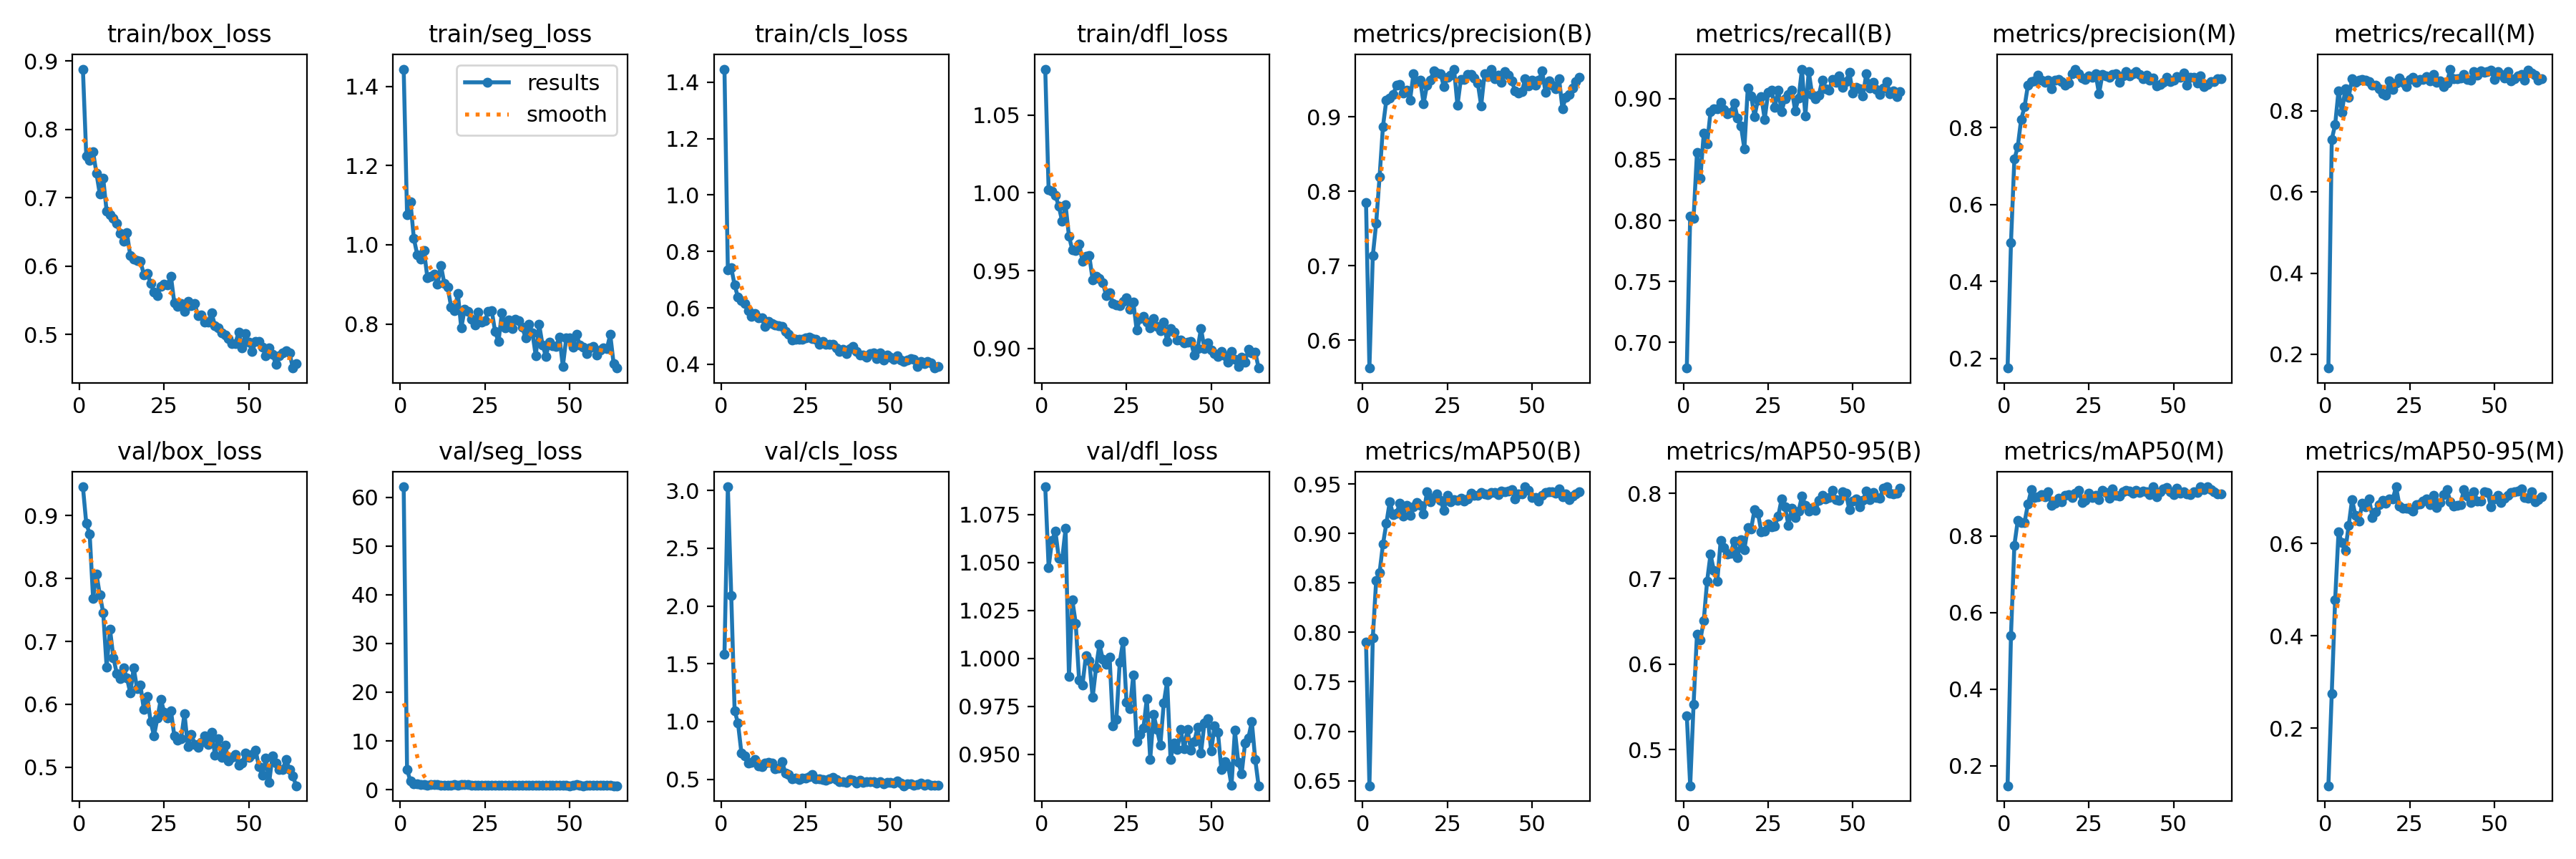

Data behind this chart, as committed beside it:
epoch, time, train/box_loss, train/seg_loss, train/cls_loss, train/dfl_loss, metrics/precision(B), metrics/recall(B), metrics/mAP50(B), metrics/mAP50-95(B), metrics/precision(M), metrics/recall(M), metrics/mAP50(M), metrics/mAP50-95(M), val/box_loss, val/seg_loss, val/cls_loss, val/dfl_loss, lr/pg0, lr/pg1, lr/pg2
1, 451.8, 0.8881, 1.443, 1.446, 1.079, 0.7848, 0.6789, 0.7898, 0.5395, 0.1746, 0.166, 0.1473, 0.07538, 0.9457, 62.14, 1.581, 1.09, 0.0703, 0.0003, 0.0003
2, 800.3, 0.7604, 1.075, 0.7352, 1.002, 0.5626, 0.8038, 0.6449, 0.4578, 0.5006, 0.7296, 0.5401, 0.2754, 0.8872, 4.102, 3.033, 1.048, 0.0396, 0.000604, 0.000604
3, 1161, 0.7542, 1.108, 0.7428, 1.001, 0.7132, 0.802, 0.7945, 0.5533, 0.7179, 0.7659, 0.7757, 0.4782, 0.8707, 1.721, 2.093, 1.061, 0.008902, 0.0009018, 0.0009018
4, 1532, 0.7675, 1.016, 0.6807, 0.9985, 0.7573, 0.8557, 0.8528, 0.635, 0.7503, 0.8497, 0.84, 0.6247, 0.7687, 1.139, 1.094, 1.066, 0.0009703, 0.0009703, 0.0009703
5, 1910, 0.7355, 0.975, 0.6371, 0.9913, 0.8193, 0.8347, 0.8606, 0.6284, 0.8212, 0.7968, 0.8351, 0.6012, 0.8074, 1.213, 0.9841, 1.052, 0.0009604, 0.0009604, 0.0009604
6, 2281, 0.705, 0.9646, 0.6246, 0.9816, 0.887, 0.8714, 0.8891, 0.6508, 0.8539, 0.8541, 0.8353, 0.5844, 0.7739, 1.06, 0.7296, 1.052, 0.0009505, 0.0009505, 0.0009505
7, 2648, 0.7281, 0.9855, 0.6153, 0.9922, 0.9224, 0.8628, 0.9102, 0.6973, 0.9101, 0.834, 0.8829, 0.6389, 0.7459, 1.058, 0.703, 1.068, 0.0009406, 0.0009406, 0.0009406
8, 3064, 0.6806, 0.9166, 0.5904, 0.9722, 0.9247, 0.8893, 0.932, 0.7286, 0.9195, 0.8792, 0.9203, 0.695, 0.6594, 0.9547, 0.6425, 0.9906, 0.0009307, 0.0009307, 0.0009307
9, 3493, 0.6748, 0.9211, 0.5691, 0.9632, 0.9296, 0.8917, 0.9194, 0.7092, 0.9217, 0.8708, 0.9008, 0.6606, 0.7195, 0.9951, 0.6483, 1.03, 0.0009208, 0.0009208, 0.0009208
10, 4106, 0.6694, 0.926, 0.5799, 0.9628, 0.9424, 0.8917, 0.9203, 0.6968, 0.9368, 0.8753, 0.9024, 0.6477, 0.6742, 0.9802, 0.6685, 1.018, 0.0009109, 0.0009109, 0.0009109
11, 4620, 0.6619, 0.9011, 0.5651, 0.9672, 0.9429, 0.8967, 0.9309, 0.7445, 0.9231, 0.8779, 0.9074, 0.6865, 0.6493, 0.9818, 0.6135, 0.9886, 0.000901, 0.000901, 0.000901
12, 5236, 0.6479, 0.9482, 0.5656, 0.956, 0.9316, 0.8909, 0.9177, 0.7363, 0.9177, 0.8761, 0.9017, 0.6794, 0.641, 0.8784, 0.6107, 0.9861, 0.0008911, 0.0008911, 0.0008911
13, 5978, 0.6361, 0.9017, 0.5338, 0.959, 0.9359, 0.8872, 0.9288, 0.7287, 0.9231, 0.8727, 0.9148, 0.6971, 0.6579, 0.9417, 0.6371, 1.001, 0.0008812, 0.0008812, 0.0008812
14, 6755, 0.6485, 0.8926, 0.5529, 0.9596, 0.9223, 0.8888, 0.9182, 0.7299, 0.9006, 0.8638, 0.8791, 0.6568, 0.6416, 0.9462, 0.646, 0.9989, 0.0008713, 0.0008713, 0.0008713
15, 7540, 0.6149, 0.8434, 0.5451, 0.9441, 0.9577, 0.8966, 0.9267, 0.7443, 0.9243, 0.8635, 0.8865, 0.6691, 0.618, 0.9392, 0.6391, 0.9796, 0.0008614, 0.0008614, 0.0008614
16, 8322, 0.6102, 0.834, 0.5404, 0.9465, 0.9475, 0.8838, 0.9311, 0.7247, 0.9251, 0.8553, 0.8985, 0.6833, 0.6581, 0.9665, 0.5933, 0.9951, 0.0008515, 0.0008515, 0.0008515
17, 9027, 0.6076, 0.8769, 0.5367, 0.9448, 0.9491, 0.8775, 0.9287, 0.7452, 0.9194, 0.8421, 0.8885, 0.6937, 0.6249, 0.9536, 0.5964, 1.007, 0.0008416, 0.0008416, 0.0008416
18, 9500, 0.6066, 0.7898, 0.534, 0.9424, 0.9177, 0.8589, 0.9199, 0.7343, 0.9099, 0.8386, 0.9061, 0.6867, 0.6302, 0.9701, 0.6545, 0.9995, 0.0008317, 0.0008317, 0.0008317
19, 9879, 0.5874, 0.837, 0.5167, 0.9339, 0.9423, 0.9087, 0.942, 0.7595, 0.9153, 0.8731, 0.9083, 0.6971, 0.5915, 1.018, 0.5531, 0.9968, 0.0008218, 0.0008218, 0.0008218
20, 10237, 0.5892, 0.8313, 0.5054, 0.9359, 0.9487, 0.9022, 0.9317, 0.7583, 0.9394, 0.8532, 0.9012, 0.6957, 0.6125, 0.9795, 0.5392, 1.001, 0.0008119, 0.0008119, 0.0008119
21, 10617, 0.5747, 0.8125, 0.4859, 0.929, 0.9621, 0.8854, 0.9361, 0.7809, 0.9523, 0.869, 0.9127, 0.7226, 0.5725, 0.9155, 0.5062, 0.9648, 0.000802, 0.000802, 0.000802
22, 11001, 0.5621, 0.7968, 0.4887, 0.928, 0.9592, 0.899, 0.9398, 0.7768, 0.9408, 0.8814, 0.9196, 0.6813, 0.5502, 0.8876, 0.5122, 0.9681, 0.0007921, 0.0007921, 0.0007921
23, 11348, 0.557, 0.8298, 0.4875, 0.9273, 0.9579, 0.9018, 0.9336, 0.7551, 0.9294, 0.8701, 0.8879, 0.6764, 0.5779, 0.8841, 0.5003, 0.998, 0.0007822, 0.0007822, 0.0007822
24, 11708, 0.5699, 0.8056, 0.4887, 0.9305, 0.9401, 0.8829, 0.9234, 0.7558, 0.9259, 0.8606, 0.8931, 0.6759, 0.6082, 0.9254, 0.5119, 1.009, 0.0007723, 0.0007723, 0.0007723
25, 12040, 0.5733, 0.8088, 0.4946, 0.9326, 0.953, 0.9049, 0.9389, 0.7637, 0.9351, 0.8774, 0.912, 0.6747, 0.5879, 0.866, 0.5123, 0.9771, 0.0007624, 0.0007624, 0.0007624
26, 12383, 0.5722, 0.8319, 0.4971, 0.9252, 0.9556, 0.9069, 0.9322, 0.7611, 0.9319, 0.8828, 0.8999, 0.6707, 0.5782, 0.9032, 0.5249, 0.9736, 0.0007525, 0.0007525, 0.0007525
27, 12696, 0.5848, 0.834, 0.4905, 0.93, 0.964, 0.893, 0.9341, 0.7614, 0.9396, 0.8704, 0.9057, 0.6835, 0.5898, 0.9393, 0.5403, 0.9914, 0.0007426, 0.0007426, 0.0007426
28, 13077, 0.5458, 0.7807, 0.4875, 0.9118, 0.9151, 0.9071, 0.9339, 0.7734, 0.8883, 0.8774, 0.8946, 0.6863, 0.5495, 0.8799, 0.5055, 0.9566, 0.0007327, 0.0007327, 0.0007327
29, 13431, 0.5411, 0.7553, 0.4708, 0.9193, 0.9504, 0.8894, 0.9355, 0.7933, 0.9379, 0.8773, 0.9191, 0.6913, 0.5425, 0.8356, 0.5013, 0.9602, 0.0007228, 0.0007228, 0.0007228
30, 13755, 0.5456, 0.829, 0.4822, 0.9204, 0.95, 0.9001, 0.9326, 0.784, 0.9338, 0.8841, 0.9144, 0.696, 0.5456, 0.9301, 0.4983, 0.9637, 0.0007129, 0.0007129, 0.0007129
31, 14106, 0.5339, 0.7911, 0.4703, 0.9167, 0.9564, 0.9032, 0.9348, 0.7628, 0.9311, 0.8736, 0.8992, 0.6845, 0.5853, 0.9433, 0.4881, 0.9791, 0.000703, 0.000703, 0.000703
32, 14444, 0.5481, 0.8093, 0.4697, 0.9133, 0.9572, 0.9071, 0.9411, 0.7823, 0.9379, 0.8889, 0.9232, 0.7038, 0.5329, 0.8894, 0.5025, 0.9473, 0.0006931, 0.0006931, 0.0006931
33, 14831, 0.5419, 0.788, 0.4717, 0.919, 0.9523, 0.8901, 0.9387, 0.7718, 0.9407, 0.8711, 0.9071, 0.6775, 0.5526, 0.9383, 0.515, 0.9707, 0.0006832, 0.0006832, 0.0006832
34, 15196, 0.545, 0.8112, 0.4578, 0.9139, 0.9454, 0.9003, 0.9388, 0.7788, 0.9188, 0.8741, 0.9042, 0.6887, 0.5367, 0.9007, 0.4975, 0.9628, 0.0006733, 0.0006733, 0.0006733
35, 15555, 0.5273, 0.8074, 0.4462, 0.9113, 0.9148, 0.9242, 0.9412, 0.7969, 0.9348, 0.8601, 0.9163, 0.7059, 0.5321, 0.8577, 0.4798, 0.9549, 0.0006634, 0.0006634, 0.0006634
36, 15884, 0.5288, 0.7927, 0.4525, 0.9167, 0.9577, 0.8857, 0.9402, 0.7859, 0.9455, 0.8687, 0.9196, 0.7171, 0.5394, 0.9219, 0.4767, 0.9767, 0.0006535, 0.0006535, 0.0006535
37, 16257, 0.5177, 0.7644, 0.4383, 0.9043, 0.9538, 0.9225, 0.9395, 0.7793, 0.9339, 0.9029, 0.9166, 0.6904, 0.5496, 0.923, 0.475, 0.988, 0.0006436, 0.0006436, 0.0006436
38, 16632, 0.5183, 0.7989, 0.4568, 0.9128, 0.9632, 0.9035, 0.9411, 0.7822, 0.9402, 0.8786, 0.9118, 0.6808, 0.5362, 0.8781, 0.4975, 0.9473, 0.0006337, 0.0006337, 0.0006337
39, 16955, 0.5314, 0.7781, 0.4628, 0.9107, 0.9514, 0.9001, 0.9417, 0.7796, 0.9456, 0.8792, 0.9193, 0.6826, 0.556, 0.928, 0.491, 0.9559, 0.0006238, 0.0006238, 0.0006238
40, 17308, 0.5127, 0.7198, 0.4449, 0.9054, 0.9559, 0.9028, 0.9395, 0.7915, 0.9384, 0.8815, 0.9132, 0.6838, 0.5195, 0.8767, 0.4687, 0.9523, 0.0006139, 0.0006139, 0.0006139
41, 17683, 0.5092, 0.7989, 0.4341, 0.9056, 0.9462, 0.9153, 0.9426, 0.7977, 0.9265, 0.8892, 0.9179, 0.716, 0.5456, 0.8556, 0.489, 0.963, 0.000604, 0.000604, 0.000604
42, 18034, 0.5024, 0.7474, 0.4336, 0.9034, 0.9602, 0.9082, 0.9425, 0.793, 0.9362, 0.8767, 0.9164, 0.703, 0.5153, 0.8904, 0.4753, 0.9527, 0.0005941, 0.0005941, 0.0005941
43, 18412, 0.4986, 0.718, 0.4242, 0.9039, 0.9557, 0.9071, 0.9427, 0.7953, 0.9226, 0.8764, 0.9083, 0.6885, 0.5356, 0.8525, 0.481, 0.9629, 0.0005842, 0.0005842, 0.0005842
44, 18770, 0.4935, 0.7546, 0.4385, 0.9044, 0.9481, 0.9157, 0.9446, 0.8037, 0.9295, 0.8966, 0.928, 0.712, 0.5104, 0.8805, 0.4776, 0.9522, 0.0005743, 0.0005743, 0.0005743
45, 19169, 0.4862, 0.7442, 0.4393, 0.8958, 0.9352, 0.9132, 0.9351, 0.7926, 0.9095, 0.8877, 0.9032, 0.6919, 0.5154, 0.8671, 0.4769, 0.9567, 0.0005644, 0.0005644, 0.0005644
46, 19539, 0.4862, 0.7435, 0.4191, 0.8998, 0.9323, 0.9185, 0.9402, 0.7919, 0.912, 0.8987, 0.9154, 0.6913, 0.5201, 0.9228, 0.467, 0.964, 0.0005545, 0.0005545, 0.0005545
47, 19926, 0.5035, 0.7673, 0.4396, 0.9129, 0.9337, 0.9093, 0.9402, 0.8014, 0.918, 0.8942, 0.9227, 0.7112, 0.5035, 0.8764, 0.4801, 0.9506, 0.0005446, 0.0005446, 0.0005446
48, 20315, 0.4797, 0.6927, 0.415, 0.8998, 0.9506, 0.9141, 0.9472, 0.8004, 0.9317, 0.8969, 0.9276, 0.7104, 0.5068, 0.9127, 0.4615, 0.9663, 0.0005347, 0.0005347, 0.0005347
49, 20674, 0.5011, 0.7642, 0.4338, 0.9036, 0.9418, 0.9216, 0.9438, 0.7804, 0.9196, 0.9002, 0.9162, 0.68, 0.5222, 0.8993, 0.4734, 0.9685, 0.0005248, 0.0005248, 0.0005248
50, 21054, 0.4887, 0.7641, 0.4248, 0.8989, 0.9494, 0.9044, 0.9363, 0.7907, 0.9229, 0.8777, 0.9079, 0.6966, 0.5163, 0.808, 0.4715, 0.9516, 0.0005149, 0.0005149, 0.0005149
51, 21392, 0.4745, 0.7408, 0.4177, 0.8967, 0.9424, 0.9093, 0.9365, 0.7937, 0.933, 0.8971, 0.9256, 0.7047, 0.5198, 0.9001, 0.4663, 0.9647, 0.000505, 0.000505, 0.000505
52, 21762, 0.4897, 0.7746, 0.4298, 0.8948, 0.9488, 0.9079, 0.9331, 0.7842, 0.9304, 0.8889, 0.9122, 0.6885, 0.5269, 1.004, 0.4869, 0.9615, 0.0004951, 0.0004951, 0.0004951
53, 22119, 0.4895, 0.7471, 0.4144, 0.8982, 0.9615, 0.9021, 0.9386, 0.7917, 0.9427, 0.8817, 0.9156, 0.6985, 0.5007, 0.9627, 0.4671, 0.942, 0.0004852, 0.0004852, 0.0004852
54, 22461, 0.481, 0.7421, 0.4101, 0.8954, 0.933, 0.9205, 0.9414, 0.8023, 0.9097, 0.8972, 0.9097, 0.7038, 0.4868, 0.8153, 0.4436, 0.9462, 0.0004753, 0.0004753, 0.0004753
55, 22862, 0.4689, 0.726, 0.4148, 0.8911, 0.9486, 0.9089, 0.942, 0.7921, 0.9315, 0.8741, 0.9073, 0.7099, 0.5141, 0.9013, 0.4594, 0.944, 0.0004654, 0.0004654, 0.0004654
56, 23199, 0.48, 0.739, 0.4201, 0.8982, 0.9426, 0.9136, 0.942, 0.8008, 0.9306, 0.8791, 0.9163, 0.7124, 0.4758, 0.8527, 0.4593, 0.9336, 0.0004555, 0.0004555, 0.0004555
57, 23536, 0.4705, 0.7433, 0.4165, 0.893, 0.9372, 0.9074, 0.9406, 0.795, 0.9167, 0.8859, 0.9142, 0.7141, 0.5185, 0.9293, 0.4501, 0.9624, 0.0004456, 0.0004456, 0.0004456
58, 23849, 0.4562, 0.7221, 0.3915, 0.8882, 0.9513, 0.9036, 0.9448, 0.7939, 0.9356, 0.8889, 0.9278, 0.7178, 0.5071, 0.8513, 0.4516, 0.9459, 0.0004357, 0.0004357, 0.0004357
59, 24189, 0.4686, 0.7338, 0.4098, 0.8942, 0.9109, 0.9087, 0.9368, 0.8058, 0.9074, 0.8759, 0.9218, 0.6993, 0.4969, 0.8493, 0.4684, 0.9398, 0.0004258, 0.0004258, 0.0004258
60, 24532, 0.4732, 0.74, 0.4024, 0.8912, 0.9263, 0.9142, 0.9403, 0.8075, 0.9119, 0.9001, 0.9285, 0.6977, 0.4961, 0.867, 0.4496, 0.9558, 0.0004159, 0.0004159, 0.0004159
... 4 more rows
